14-way image classification set "coral_img" from GitHub (JuanIsernGhosn/coral-classification-deep-learning); label vocabulary: ACER, APAL, CNAT, DANT, DSTR, GORG, MALC, MCAV, MMEA, MONT, PALY, SPO, SSID, TUNI.

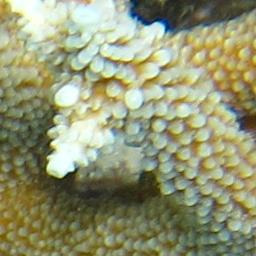
Label: ACER

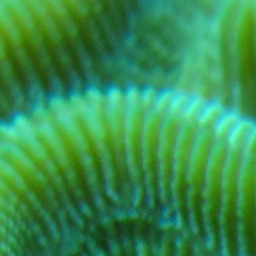
Label: CNAT

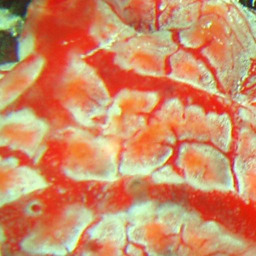
Label: TUNI

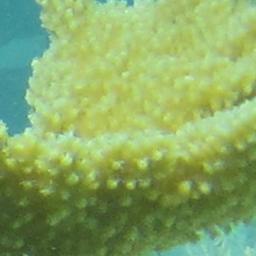
Label: APAL

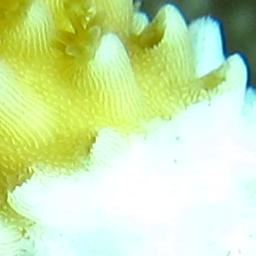
Label: ACER

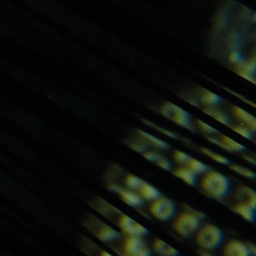
Label: DANT
